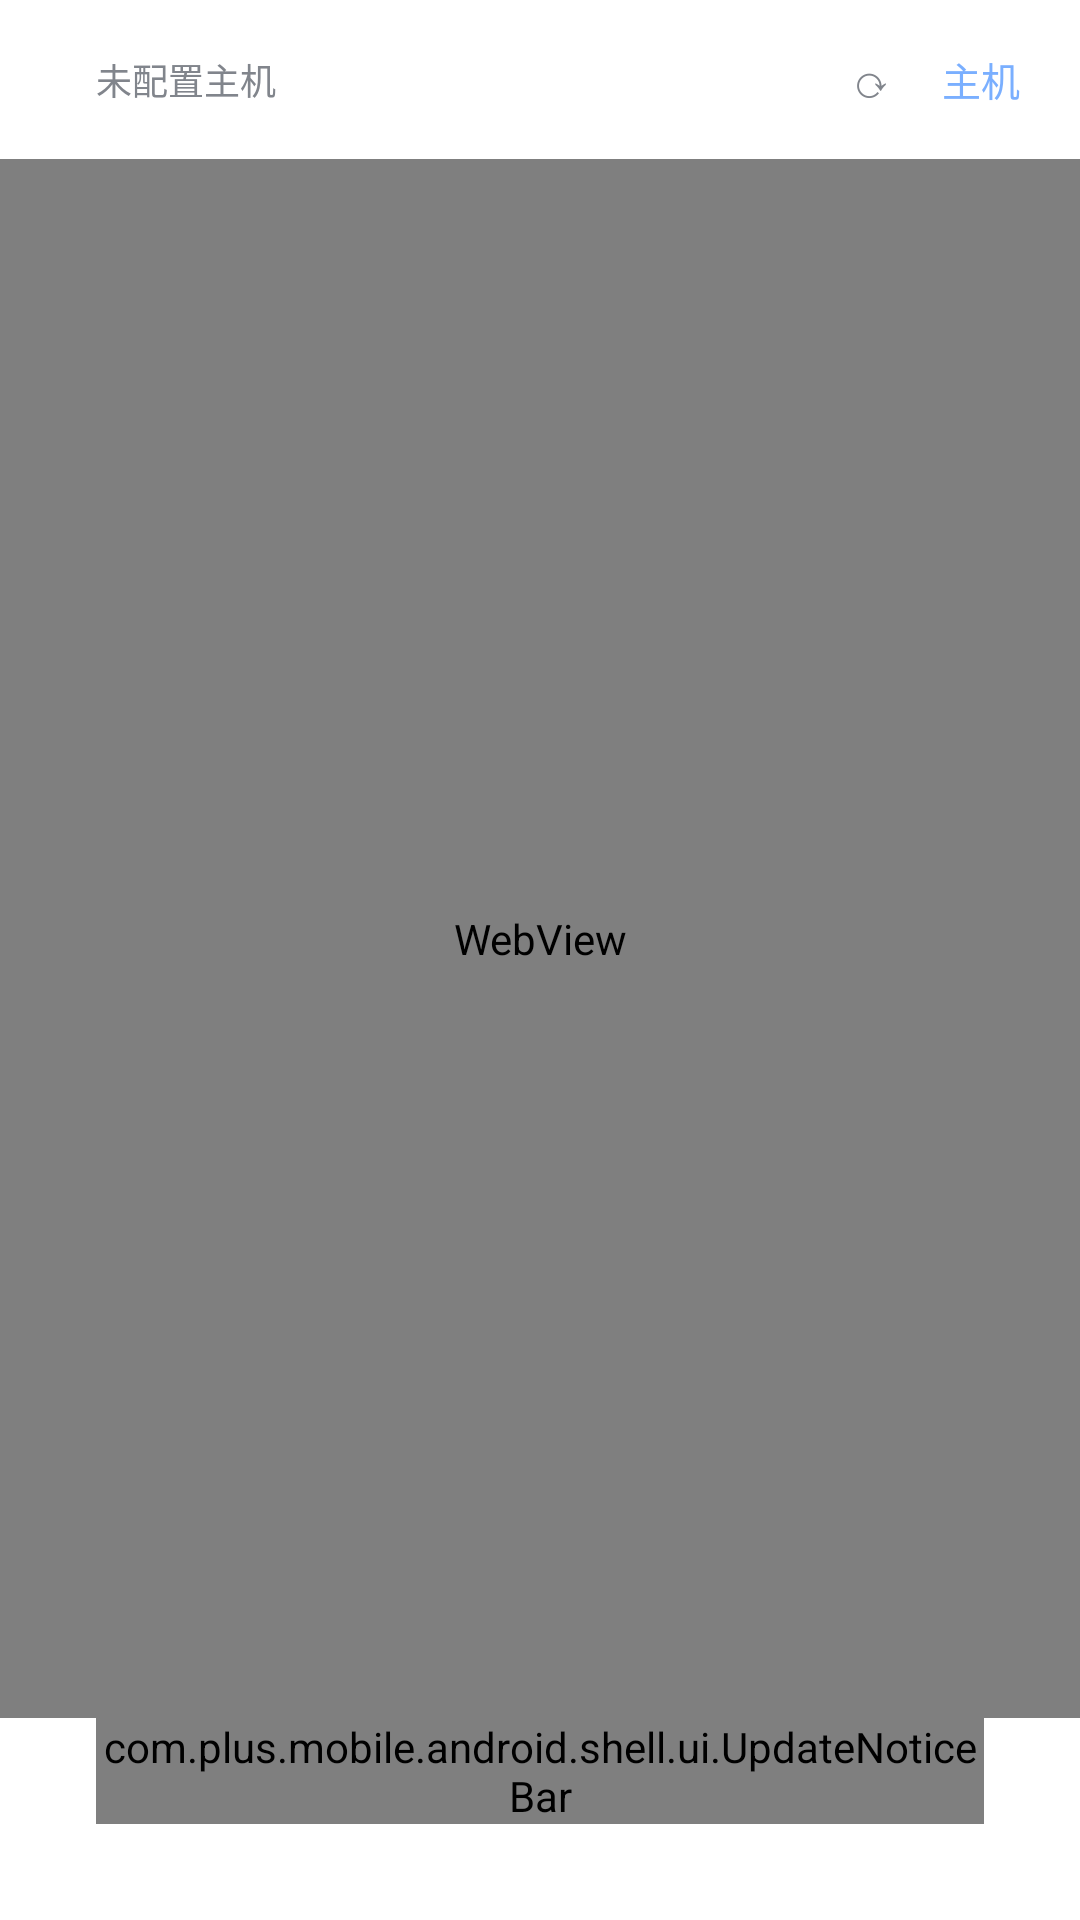

Here is an Android app screen rendered from its layout file. Give the layout XML and the strings, colors and styles it references.
<!-- AndroidManifest.xml: application theme Theme.DshMobile -->
<!-- res/layout/activity_main.xml -->
<?xml version="1.0" encoding="utf-8"?>
<FrameLayout xmlns:android="http://schemas.android.com/apk/res/android"
    android:layout_width="match_parent"
    android:layout_height="match_parent"
    android:background="@color/dsh_bg_base"
    android:fitsSystemWindows="true">

    <LinearLayout
        android:id="@+id/main_content"
        android:layout_width="match_parent"
        android:layout_height="match_parent"
        android:orientation="vertical">

        <LinearLayout
            android:id="@+id/top_bar"
            android:layout_width="match_parent"
            android:layout_height="wrap_content"
            android:background="@color/dsh_bg_base"
            android:gravity="center_vertical"
            android:orientation="horizontal"
            android:paddingStart="16dp"
            android:paddingTop="8dp"
            android:paddingEnd="12dp"
            android:paddingBottom="8dp">

            <View
                android:id="@+id/status_dot"
                android:layout_width="@dimen/dsh_status_dot"
                android:layout_height="@dimen/dsh_status_dot"
                android:background="@drawable/bg_dot" />

            <TextView
                android:id="@+id/status_text"
                android:layout_width="0dp"
                android:layout_height="wrap_content"
                android:layout_marginStart="8dp"
                android:layout_weight="1"
                android:text="@string/status_no_host"
                android:textColor="@color/dsh_label_tertiary"
                android:textSize="12sp" />

            <TextView
                android:id="@+id/btn_reload"
                android:layout_width="wrap_content"
                android:layout_height="wrap_content"
                android:background="?android:attr/selectableItemBackground"
                android:padding="8dp"
                android:text="@string/page_reload"
                android:textColor="@color/dsh_label_tertiary"
                android:textSize="15sp" />
            <TextView
                android:id="@+id/btn_manage"
                android:layout_width="wrap_content"
                android:layout_height="wrap_content"
                android:background="?android:attr/selectableItemBackground"
                android:padding="8dp"
                android:text="@string/management_entry"
                android:textColor="@color/dsh_deepseek_400"
                android:textSize="13sp" />
        </LinearLayout>

        <WebView
            android:id="@+id/web_view"
            android:layout_width="match_parent"
            android:layout_height="0dp"
            android:layout_weight="1"
            android:background="@color/dsh_bg_base" />

        
        <com.plus.mobile.android.shell.ui.UpdateNoticeBar
            android:id="@+id/update_notice"
            android:layout_width="match_parent"
            android:layout_height="wrap_content"
            android:layout_marginStart="@dimen/dsh_page_gutter"
            android:layout_marginEnd="@dimen/dsh_page_gutter"
            android:layout_marginBottom="@dimen/dsh_page_gutter" />
    </LinearLayout>

    
    <View
        android:id="@+id/host_switcher_scrim"
        android:layout_width="match_parent"
        android:layout_height="match_parent"
        android:background="@color/dsh_scrim"
        android:visibility="gone" />

    <LinearLayout
        android:id="@+id/host_switcher_sheet"
        android:layout_width="match_parent"
        android:layout_height="wrap_content"
        android:layout_gravity="bottom"
        android:background="@drawable/bg_host_sheet"
        android:orientation="vertical"
        android:visibility="gone">

        <TextView
            android:id="@+id/host_switcher_title"
            android:layout_width="match_parent"
            android:layout_height="wrap_content"
            android:paddingStart="16dp"
            android:paddingTop="14dp"
            android:paddingEnd="16dp"
            android:paddingBottom="6dp"
            android:text="@string/switcher_title"
            android:textColor="@color/dsh_label_tertiary"
            android:textSize="12sp" />

        <ScrollView
            android:id="@+id/host_switcher_scroll"
            android:layout_width="match_parent"
            android:layout_height="wrap_content"
            android:scrollbars="none">

            <LinearLayout
                android:id="@+id/host_switcher_list"
                android:layout_width="match_parent"
                android:layout_height="wrap_content"
                android:orientation="vertical" />
        </ScrollView>

        <TextView
            android:id="@+id/host_switcher_hint"
            android:layout_width="match_parent"
            android:layout_height="wrap_content"
            android:paddingStart="16dp"
            android:paddingTop="8dp"
            android:paddingEnd="16dp"
            android:paddingBottom="18dp"
            android:text="@string/switcher_hint"
            android:textColor="@color/dsh_label_caption"
            android:textSize="11sp" />
    </LinearLayout>

</FrameLayout>
<!-- resources referenced by this layout -->
<resources>
  <color name="dsh_bg_base">#FFFFFF</color>
  <color name="dsh_deepseek_400">#7AAFFF</color>
  <color name="dsh_label_caption">#ADB2B8</color>
  <color name="dsh_label_tertiary">#81858C</color>
  <color name="dsh_scrim">#66000000</color>
  <dimen name="dsh_page_gutter">32dp</dimen>
  <dimen name="dsh_status_dot">8dp</dimen>
  <!-- drawable bg_dot (drawable) -->
  <?xml version="1.0" encoding="utf-8"?>
  <shape xmlns:android="http://schemas.android.com/apk/res/android"
      android:shape="oval">
      <solid android:color="@android:color/white" />
  </shape>
  <!-- drawable bg_host_sheet (drawable) -->
  <?xml version="1.0" encoding="utf-8"?>
  <shape xmlns:android="http://schemas.android.com/apk/res/android"
      android:shape="rectangle">
      <solid android:color="@color/dsh_bg_layer_2" />
      <corners
          android:topLeftRadius="@dimen/dsh_radius_xl"
          android:topRightRadius="@dimen/dsh_radius_xl" />
  </shape>
  <string name="management_entry">主机</string>
  <string name="page_reload">⟳</string>
  <string name="status_no_host">未配置主机</string>
  <string name="switcher_hint">切换 = 壳改代理目标 + 页面重载；会话在桌面侧，不丢失。</string>
  <string name="switcher_title">切换主机</string>
  <style name="Theme.DshMobile" parent="Theme.AppCompat.DayNight.NoActionBar">
          <item name="android:windowBackground">@color/dsh_bg_base</item>
          <item name="android:statusBarColor">@color/dsh_bg_base</item>
          <item name="android:navigationBarColor">@color/dsh_bg_base</item>
          <item name="android:windowLightStatusBar">true</item>
          <item name="android:windowLightNavigationBar">true</item>
      </style>
  <color name="dsh_bg_layer_2">#FFFFFF</color>
  <dimen name="dsh_radius_xl">20dp</dimen>
</resources>
